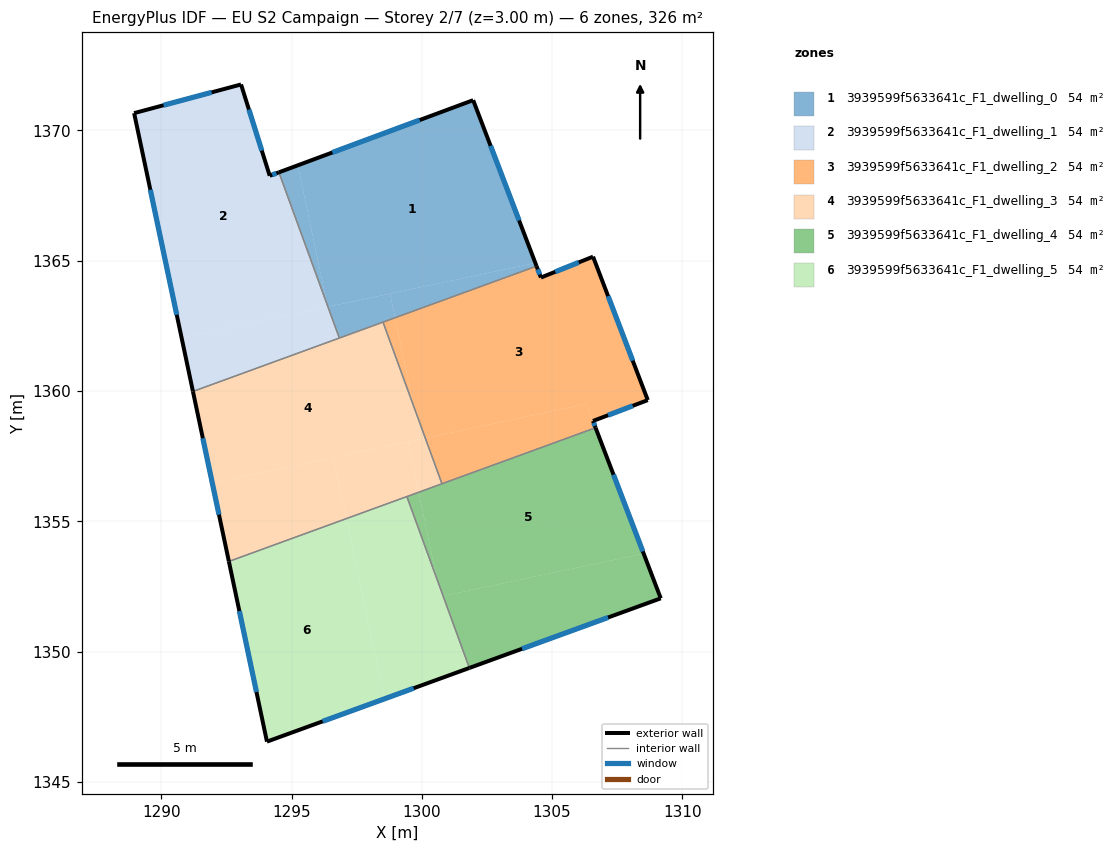
=== STOREY PLAN SPEC (per zone: floor XY polygon, exterior-wall plan segments, windows/doors) ===
zone 1: 3939599f5633641c_F1_dwelling_0  (54.4 m²)
  floor: (1301.97, 1371.16) (1304.36, 1364.92) (1296.40, 1363.23) (1296.37, 1363.30) (1295.24, 1368.66)
  floor: (1304.36, 1364.92) (1304.40, 1364.79) (1298.97, 1362.81) (1298.78, 1363.74)
  floor: (1295.24, 1368.66) (1296.37, 1363.30) (1294.52, 1368.39)
  floor: (1298.78, 1363.74) (1298.97, 1362.81) (1296.83, 1362.03) (1296.40, 1363.23)
  exterior wall: (1301.97, 1371.16) – (1294.52, 1368.39)  [8.0 m]
    window: (1299.92, 1370.40) – (1296.57, 1369.15)  [4.8 m²]
  exterior wall: (1304.40, 1364.79) – (1301.97, 1371.16)  [6.8 m]
    window: (1303.73, 1366.55) – (1302.64, 1369.41)  [4.1 m²]
  interior walls: 3
zone 2: 3939599f5633641c_F1_dwelling_1  (54.4 m²)
  floor: (1293.06, 1371.76) (1294.16, 1368.26) (1294.52, 1368.39) (1296.37, 1363.30) (1296.39, 1363.23) (1290.78, 1362.05) (1288.96, 1370.67)
  floor: (1296.40, 1363.23) (1296.83, 1362.03) (1291.22, 1359.99) (1290.78, 1362.05)
  exterior wall: (1293.06, 1371.76) – (1288.96, 1370.67)  [4.2 m]
    window: (1291.93, 1371.46) – (1290.09, 1370.97)  [2.6 m²]
  exterior wall: (1294.16, 1368.26) – (1293.06, 1371.76)  [3.7 m]
    window: (1293.86, 1369.23) – (1293.37, 1370.80)  [2.2 m²]
  exterior wall: (1294.52, 1368.39) – (1294.16, 1368.26)  [0.4 m]
    window: (1294.42, 1368.36) – (1294.26, 1368.30)  [0.2 m²]
  exterior wall: (1288.96, 1370.67) – (1291.22, 1359.99)  [10.9 m]
    window: (1289.58, 1367.73) – (1290.60, 1362.92)  [6.6 m²]
  interior walls: 2
zone 3: 3939599f5633641c_F1_dwelling_2  (54.4 m²)
  floor: (1306.57, 1365.16) (1308.67, 1359.65) (1306.57, 1358.85) (1306.32, 1359.50) (1300.13, 1358.20) (1299.70, 1359.39) (1298.97, 1362.81) (1304.40, 1364.79) (1304.57, 1364.36)
  floor: (1306.32, 1359.50) (1306.67, 1358.59) (1300.77, 1356.44) (1300.13, 1358.20)
  floor: (1298.97, 1362.81) (1299.70, 1359.39) (1298.51, 1362.64)
  exterior wall: (1304.57, 1364.36) – (1304.40, 1364.79)  [0.5 m]
    window: (1304.52, 1364.48) – (1304.45, 1364.67)  [0.3 m²]
  exterior wall: (1306.57, 1365.16) – (1304.57, 1364.36)  [2.2 m]
    window: (1306.02, 1364.94) – (1305.12, 1364.58)  [1.3 m²]
  exterior wall: (1308.67, 1359.65) – (1306.57, 1365.16)  [5.9 m]
    window: (1308.09, 1361.17) – (1307.15, 1363.64)  [3.6 m²]
  exterior wall: (1306.57, 1358.85) – (1308.67, 1359.65)  [2.2 m]
    window: (1307.15, 1359.07) – (1308.09, 1359.43)  [1.4 m²]
  exterior wall: (1306.67, 1358.59) – (1306.57, 1358.85)  [0.3 m]
    window: (1306.64, 1358.66) – (1306.60, 1358.78)  [0.2 m²]
  interior walls: 3
zone 4: 3939599f5633641c_F1_dwelling_3  (54.4 m²)
  floor: (1298.51, 1362.64) (1299.70, 1359.39) (1299.96, 1358.16) (1291.96, 1356.47) (1291.22, 1359.99)
  floor: (1299.70, 1359.39) (1300.13, 1358.20) (1299.96, 1358.16)
  floor: (1296.61, 1357.45) (1297.11, 1355.10) (1292.60, 1353.46) (1291.96, 1356.47)
  floor: (1300.13, 1358.20) (1300.77, 1356.44) (1299.88, 1356.12) (1299.47, 1358.06)
  floor: (1299.47, 1358.06) (1299.88, 1356.12) (1297.11, 1355.10) (1296.61, 1357.45)
  exterior wall: (1291.22, 1359.99) – (1292.60, 1353.46)  [6.7 m]
    window: (1291.60, 1358.19) – (1292.22, 1355.26)  [4.0 m²]
  interior walls: 5
zone 5: 3939599f5633641c_F1_dwelling_4  (54.4 m²)
  floor: (1306.67, 1358.59) (1308.51, 1353.76) (1300.82, 1352.14) (1300.59, 1352.77) (1299.88, 1356.12)
  floor: (1308.51, 1353.76) (1309.17, 1352.05) (1301.82, 1349.37) (1300.82, 1352.14)
  floor: (1299.88, 1356.12) (1300.59, 1352.77) (1299.43, 1355.95)
  exterior wall: (1301.82, 1349.37) – (1309.17, 1352.05)  [7.8 m]
    window: (1303.85, 1350.11) – (1307.15, 1351.31)  [4.7 m²]
  exterior wall: (1309.17, 1352.05) – (1306.67, 1358.59)  [7.0 m]
    window: (1308.48, 1353.85) – (1307.36, 1356.79)  [4.2 m²]
  interior walls: 3
zone 6: 3939599f5633641c_F1_dwelling_5  (54.4 m²)
  floor: (1299.43, 1355.95) (1300.59, 1352.77) (1300.72, 1352.12) (1300.82, 1352.14) (1301.82, 1349.37) (1298.57, 1348.19) (1297.11, 1355.10)
  floor: (1297.11, 1355.10) (1298.57, 1348.19) (1294.06, 1346.55) (1292.60, 1353.46)
  floor: (1300.59, 1352.77) (1300.82, 1352.14) (1300.72, 1352.12)
  exterior wall: (1294.06, 1346.55) – (1301.82, 1349.37)  [8.3 m]
    window: (1296.19, 1347.32) – (1299.69, 1348.60)  [5.0 m²]
  exterior wall: (1292.60, 1353.46) – (1294.06, 1346.55)  [7.1 m]
    window: (1293.00, 1351.56) – (1293.65, 1348.45)  [4.3 m²]
  interior walls: 2

=== DERIVED (storey summary) ===
Building: EU S2 Campaign
Storey: 2 of 7  (floor level z = 3.00 m)
Storey gross floor area: 326.2 m²
Zones on this storey: 6
  - 3939599f5633641c_F1_dwelling_0: floor 54.4 m²; exterior wall 14.8 m (44.3 m²); 2 window(s) 9.0 m²; WWR 20.2%
  - 3939599f5633641c_F1_dwelling_1: floor 54.4 m²; exterior wall 19.2 m (57.6 m²); 4 window(s) 11.7 m²; WWR 20.2%
  - 3939599f5633641c_F1_dwelling_2: floor 54.4 m²; exterior wall 11.0 m (33.1 m²); 5 window(s) 6.7 m²; WWR 20.2%
  - 3939599f5633641c_F1_dwelling_3: floor 54.4 m²; exterior wall 6.7 m (20.0 m²); 1 window(s) 4.0 m²; WWR 20.2%
  - 3939599f5633641c_F1_dwelling_4: floor 54.4 m²; exterior wall 14.8 m (44.5 m²); 2 window(s) 9.0 m²; WWR 20.2%
  - 3939599f5633641c_F1_dwelling_5: floor 54.4 m²; exterior wall 15.3 m (46.0 m²); 2 window(s) 9.3 m²; WWR 20.2%
Zone adjacency (shared interzone walls):
  - 3939599f5633641c_F1_dwelling_0 ↔ 3939599f5633641c_F1_dwelling_1
  - 3939599f5633641c_F1_dwelling_0 ↔ 3939599f5633641c_F1_dwelling_2
  - 3939599f5633641c_F1_dwelling_0 ↔ 3939599f5633641c_F1_dwelling_3
  - 3939599f5633641c_F1_dwelling_1 ↔ 3939599f5633641c_F1_dwelling_3
  - 3939599f5633641c_F1_dwelling_2 ↔ 3939599f5633641c_F1_dwelling_3
  - 3939599f5633641c_F1_dwelling_2 ↔ 3939599f5633641c_F1_dwelling_4
  - 3939599f5633641c_F1_dwelling_3 ↔ 3939599f5633641c_F1_dwelling_4
  - 3939599f5633641c_F1_dwelling_3 ↔ 3939599f5633641c_F1_dwelling_5
  - 3939599f5633641c_F1_dwelling_4 ↔ 3939599f5633641c_F1_dwelling_5